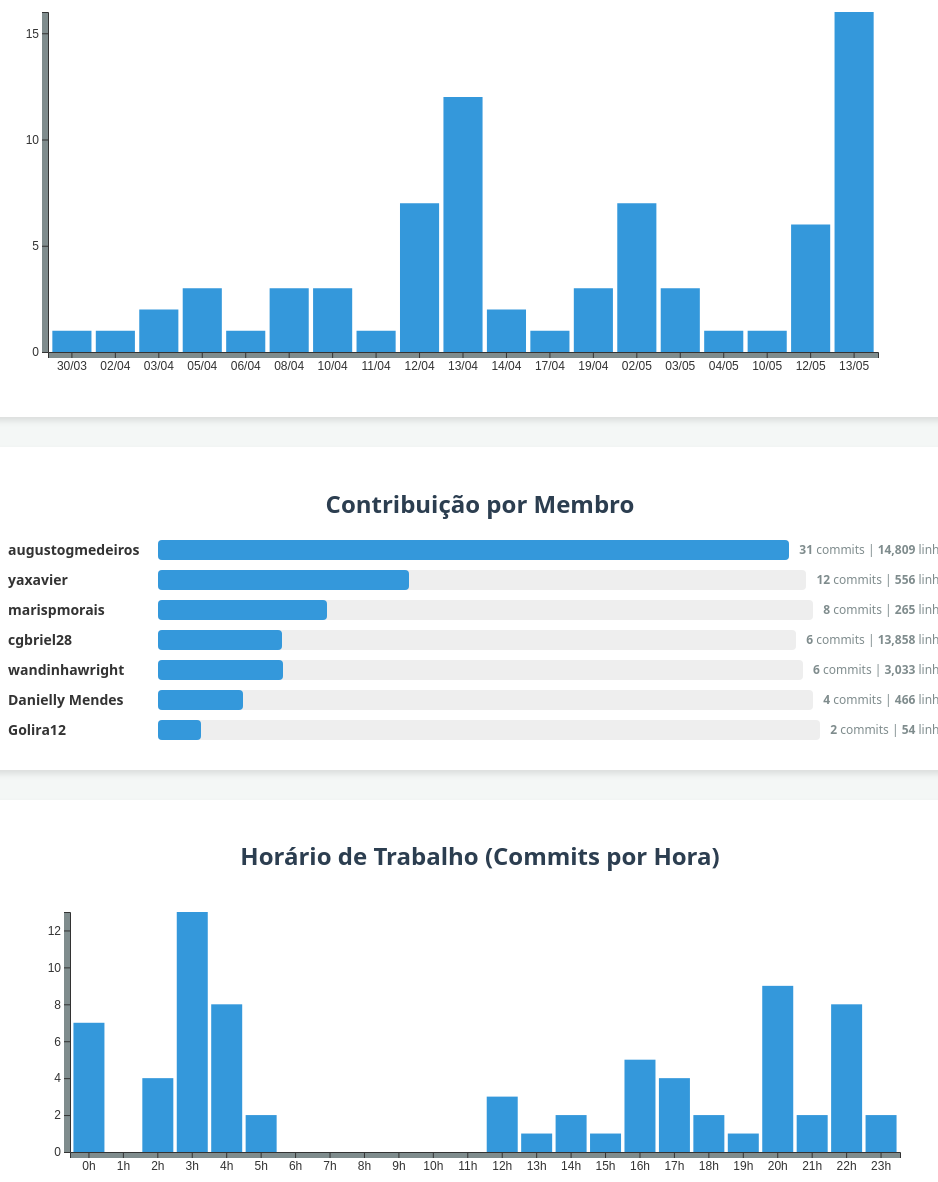
D3 v7 page, settled after 480 driven frames (8 s of simulated time); the page loaded 1 data file(s).


    // Carrega o arquivo JSON gerado pelo nosso script Python
    d3.json("data.json").then(function(data) {
        
    
        // --- 1. PREENCHER OS CARDS ---
        const totalCommits = data.commits.length;
        const totalDiff = d3.sum(data.commits, d => d.total_diff);
        const issuesFechadas = data.issues.filter(i => i.state === 'closed').length;
        const commitsConvencionais = data.commits.filter(c => c.is_conventional).length;
        const porcentagemQualidade = ((commitsConvencionais / totalCommits) * 100).toFixed(1);

        d3.select("#total-commits").text(totalCommits);
        d3.select("#total-diff").text(totalDiff);
        d3.select("#total-issues").text(issuesFechadas);
        d3.select("#qualidade-commits").text(`${porcentagemQualidade}%`);
        if (porcentagemQualidade < 70) {
             d3.select("#qualidade-commits").style("color", "#e74c3c"); // Fica vermelho se a qualidade cair
        }
        // --- 2. PREPARAR DADOS PRO GRÁFICO ---
        // Agrupar commits por data (ignorando a hora)
        const commitsPorDia = d3.rollup(data.commits, 
            v => v.length, 
            d => d.date.split("T")[0] // Pega só a parte YYYY-MM-DD
        );

        // Converter para um array de objetos para o D3 ler fácil
        const chartData = Array.from(commitsPorDia, ([date, count]) => ({ date: new Date(date), count })).sort((a, b) => d3.ascending(a.date, b.date));

        // --- 3. DESENHAR O GRÁFICO (D3.js) ---
        const width = 900;
        const height = 400;
        const margin = {top: 20, right: 30, bottom: 40, left: 40};

        const svg = d3.select("#chart")
            .append("svg")
            .attr("width", width)
            .attr("height", height);

        // Escala X (Datas)
        const x = d3.scaleBand()
            .domain(chartData.map(d => d.date))
            .range([margin.left, width - margin.right])
            .padding(0.1);

        // Escala Y (Quantidade de commits)
        const y = d3.scaleLinear()
            .domain([0, d3.max(chartData, d => d.count)]).nice()
            .range([height - margin.bottom, margin.top]);

        // Eixo X
        svg.append("g")
            .attr("transform", `translate(0,${height - margin.bottom})`)
            .call(d3.axisBottom(x).tickFormat(d3.timeFormat("%d/%m")))
            .attr("class", "axis-label");

        // Eixo Y
        svg.append("g")
            .attr("transform", `translate(${margin.left},0)`)
            .call(d3.axisLeft(y).ticks(5))
            .attr("class", "axis-label");

        // Desenhar as Barras
        svg.selectAll(".bar")
            .data(chartData)
            .join("rect")
            .attr("class", "bar")
            .attr("x", d => x(d.date))
            .attr("y", d => y(d.count))
            .attr("height", d => y(0) - y(d.count))
            .attr("width", x.bandwidth());
        if (data.autores) {
    const authorsArray = Object.entries(data.autores)
        .map(([name, stats]) => ({ name, ...stats }))
        .sort((a, b) => b.commits - a.commits); // Ordena por quem comitou mais

    const authorList = d3.select("#author-list");
    const maxCommits = d3.max(authorsArray, d => d.commits);

    authorsArray.forEach(d => {
        const row = authorList.append("div").attr("class", "author-row");

        // Nome do autor
        row.append("div").attr("class", "author-label").text(d.name);

        // Barra de Commits
        const barContainer = row.append("div").attr("class", "author-bar-container");
        barContainer.append("div")
            .attr("class", "author-bar")
            .style("width", "0%") // Começa em 0 para animar
            .transition().duration(1000)
            .style("width", (d.commits / maxCommits * 100) + "%");

        // Texto com commits e linhas
        row.append("div")
            .attr("class", "author-stats")
            .html(`<strong>${d.commits}</strong> commits | <strong>${d.total_linhas.toLocaleString()}</strong> linhas`);
    });

    // --- 5. GRÁFICO DE COMMITS POR HORA ---
        // Agrupa os commits extraindo apenas a "Hora" da data
        const commitsPorHora = d3.rollup(data.commits,
            v => v.length,
            d => new Date(d.date).getHours() // O JS pega a hora local certinha
        );

        // Prepara um array com todas as 24h (mesmo as que tem 0 commits)
        const horasData = Array.from({length: 24}, (_, i) => {
            return { hora: i, count: commitsPorHora.get(i) || 0 };
        });

        const marginH = {top: 20, right: 30, bottom: 40, left: 40};
        const widthH = 900, heightH = 300;

        const svgHoras = d3.select("#chart-horas").append("svg")
            .attr("width", widthH).attr("height", heightH);

        const xH = d3.scaleBand().domain(horasData.map(d => `${d.hora}h`)).range([marginH.left, widthH - marginH.right]).padding(0.1);
        const yH = d3.scaleLinear().domain([0, d3.max(horasData, d => d.count)]).nice().range([heightH - marginH.bottom, marginH.top]);

        svgHoras.append("g").attr("transform", `translate(0,${heightH - marginH.bottom})`)
            .call(d3.axisBottom(xH)).attr("class", "axis-label");

        svgHoras.append("g").attr("transform", `translate(${marginH.left},0)`)
            .call(d3.axisLeft(yH).ticks(5)).attr("class", "axis-label");

        svgHoras.selectAll(".bar-hora")
            .data(horasData).join("rect").attr("class", "bar")
            .attr("fill", "#9b59b6") // Uma cor diferente para não confundir com o outro gráfico
            .attr("x", d => xH(`${d.hora}h`))
            .attr("y", d => yH(d.count))
            .attr("height", d => yH(0) - yH(d.count))
            .attr("width", xH.bandwidth());
}
    }).catch(function(error) {
        console.log("Erro ao carregar os dados:", error);
        d3.select("#chart").html("<p style='color:red;'>Erro ao carregar data.json. Você está rodando via servidor local?</p>");
    });



### data: data.json
{
 "last_updated": "2026-05-13T14:00:16.452131Z",
 "commits": [
  {
   "hash": "bd05b627e31bfc9fe6e5fd5671ee81dbf4b475f6",
   "date": "2026-05-13T02:18:03-03:00",
   "message": "Merge pull request #44 from unb-mds/feat…",
   "is_conventional": true,
   "insertions": 0,
   "deletions": 0,
   "total_diff": 0
  },
  {
   "hash": "5f660be3912cd99ce1a90fe2c30ba2a0802e4455",
   "date": "2026-05-13T02:17:28-03:00",
   "message": "feat: padroniza usernames dos autores e …",
   "is_conventional": true,
   "insertions": 105,
   "deletions": 13,
   "total_diff": 118
  },
  {
   "hash": "4387c8b7bc74430ec8483c50c17600d802faa435",
   "date": "2026-05-13T01:38:25-03:00",
   "message": "Merge pull request #43 from unb-mds/fix/…",
   "is_conventional": true,
   "insertions": 0,
   "deletions": 0,
   "total_diff": 0
  },
  {
   "hash": "f04924eb5a0b9700a71ba5eb94513308228f4138",
   "date": "2026-05-13T01:34:45-03:00",
   "message": "Merge branch 'main' of https://github.co…",
   "is_conventional": true,
   "insertions": 0,
   "deletions": 0,
   "total_diff": 0
  },
  {
   "hash": "5f69288516821fe258604207ec7c75f7d81dbe1d",
   "date": "2026-05-13T01:34:26-03:00",
   "message": "fix: adiciona tema mkdocs-material e rem…",
   "is_conventional": true,
   "insertions": 1,
   "deletions": 50,
   "total_diff": 51
  },
  {
   "hash": "825388284234135d02d4816ba7856ef0ac3f0c39",
   "date": "2026-05-13T04:02:50Z",
   "message": "chore(metricas): atualiza data.json [ski…",
   "is_conventional": true,
   "insertions": 25,
   "deletions": 1,
   "total_diff": 26
  },
  {
   "hash": "8b22c2416f88b474893553266a957ca61369bb06",
   "date": "2026-05-13T01:01:35-03:00",
   "message": "Merge branch 'main' of https://github.co…",
   "is_conventional": true,
   "insertions": 0,
   "deletions": 0,
   "total_diff": 0
  },
  {
   "hash": "5655b014718c6e0e3ce38972f1d695cfa1aed7df",
   "date": "2026-05-13T01:00:57-03:00",
   "message": "ci: adiciona pipeline unificada para dep…",
   "is_conventional": true,
   "insertions": 41,
   "deletions": 0,
   "total_diff": 41
  },
  "... 66 more items"
 ],
 "issues": [
  {
   "number": 41,
   "title": "colocar o arquivo site no gitignore e ar…",
   "state": "closed",
   "created_at": "2026-05-12T22:33:12Z",
   "closed_at": "2026-05-13T05:15:27Z",
   "resolution_time_hours": 6.7,
   "char_count": 0
  },
  {
   "number": 40,
   "title": "Automação do Coletor de Métricas (GitHub…",
   "state": "closed",
   "created_at": "2026-05-12T22:13:45Z",
   "closed_at": "2026-05-13T05:15:17Z",
   "resolution_time_hours": 7.03,
   "char_count": 1359
  },
  {
   "number": 38,
   "title": "Desenvolvimento do Coletor de Métricas e…",
   "state": "closed",
   "created_at": "2026-05-12T22:05:59Z",
   "closed_at": "2026-05-13T05:15:22Z",
   "resolution_time_hours": 7.16,
   "char_count": 1310
  },
  {
   "number": 37,
   "title": "Crawler de Extração de Dados: API da Câm…",
   "state": "open",
   "created_at": "2026-05-02T19:24:31Z",
   "closed_at": null,
   "resolution_time_hours": null,
   "char_count": 1498
  },
  {
   "number": 36,
   "title": "[QA] Configuração Base do Ambiente de Te…",
   "state": "open",
   "created_at": "2026-05-02T19:23:12Z",
   "closed_at": null,
   "resolution_time_hours": null,
   "char_count": 1245
  },
  {
   "number": 35,
   "title": "Configuração da Pipeline de Integração C…",
   "state": "open",
   "created_at": "2026-05-02T19:19:54Z",
   "closed_at": null,
   "resolution_time_hours": null,
   "char_count": 1402
  },
  {
   "number": 33,
   "title": "Integração do FastAPI com PostgreSQL via…",
   "state": "closed",
   "created_at": "2026-05-02T18:54:54Z",
   "closed_at": "2026-05-02T19:11:28Z",
   "resolution_time_hours": 0.28,
   "char_count": 1316
  },
  {
   "number": 32,
   "title": "Correções de Configuração do Vite, Docke…",
   "state": "closed",
   "created_at": "2026-05-02T17:39:10Z",
   "closed_at": "2026-05-06T15:11:01Z",
   "resolution_time_hours": 93.53,
   "char_count": 1699
  },
  "... 28 more items"
 ],
 "autores": {
  "augustogmedeiros": {
   "commits": 31,
   "insercoes": 1813,
   "delecoes": 12996,
   "total_linhas": 14809
  },
  "yaxavier": {
   "commits": 12,
   "insercoes": 546,
   "delecoes": 10,
   "total_linhas": 556
  },
  "cgbriel28": {
   "commits": 6,
   "insercoes": 13028,
   "delecoes": 830,
   "total_linhas": 13858
  },
  "wandinhawright": {
   "commits": 6,
   "insercoes": 3030,
   "delecoes": 3,
   "total_linhas": 3033
  },
  "Golira12": {
   "commits": 2,
   "insercoes": 54,
   "delecoes": 0,
   "total_linhas": 54
  },
  "marispmorais": {
   "commits": 8,
   "insercoes": 175,
   "delecoes": 90,
   "total_linhas": 265
  },
  "Danielly Mendes": {
   "commits": 4,
   "insercoes": 458,
   "delecoes": 8,
   "total_linhas": 466
  }
 }
}